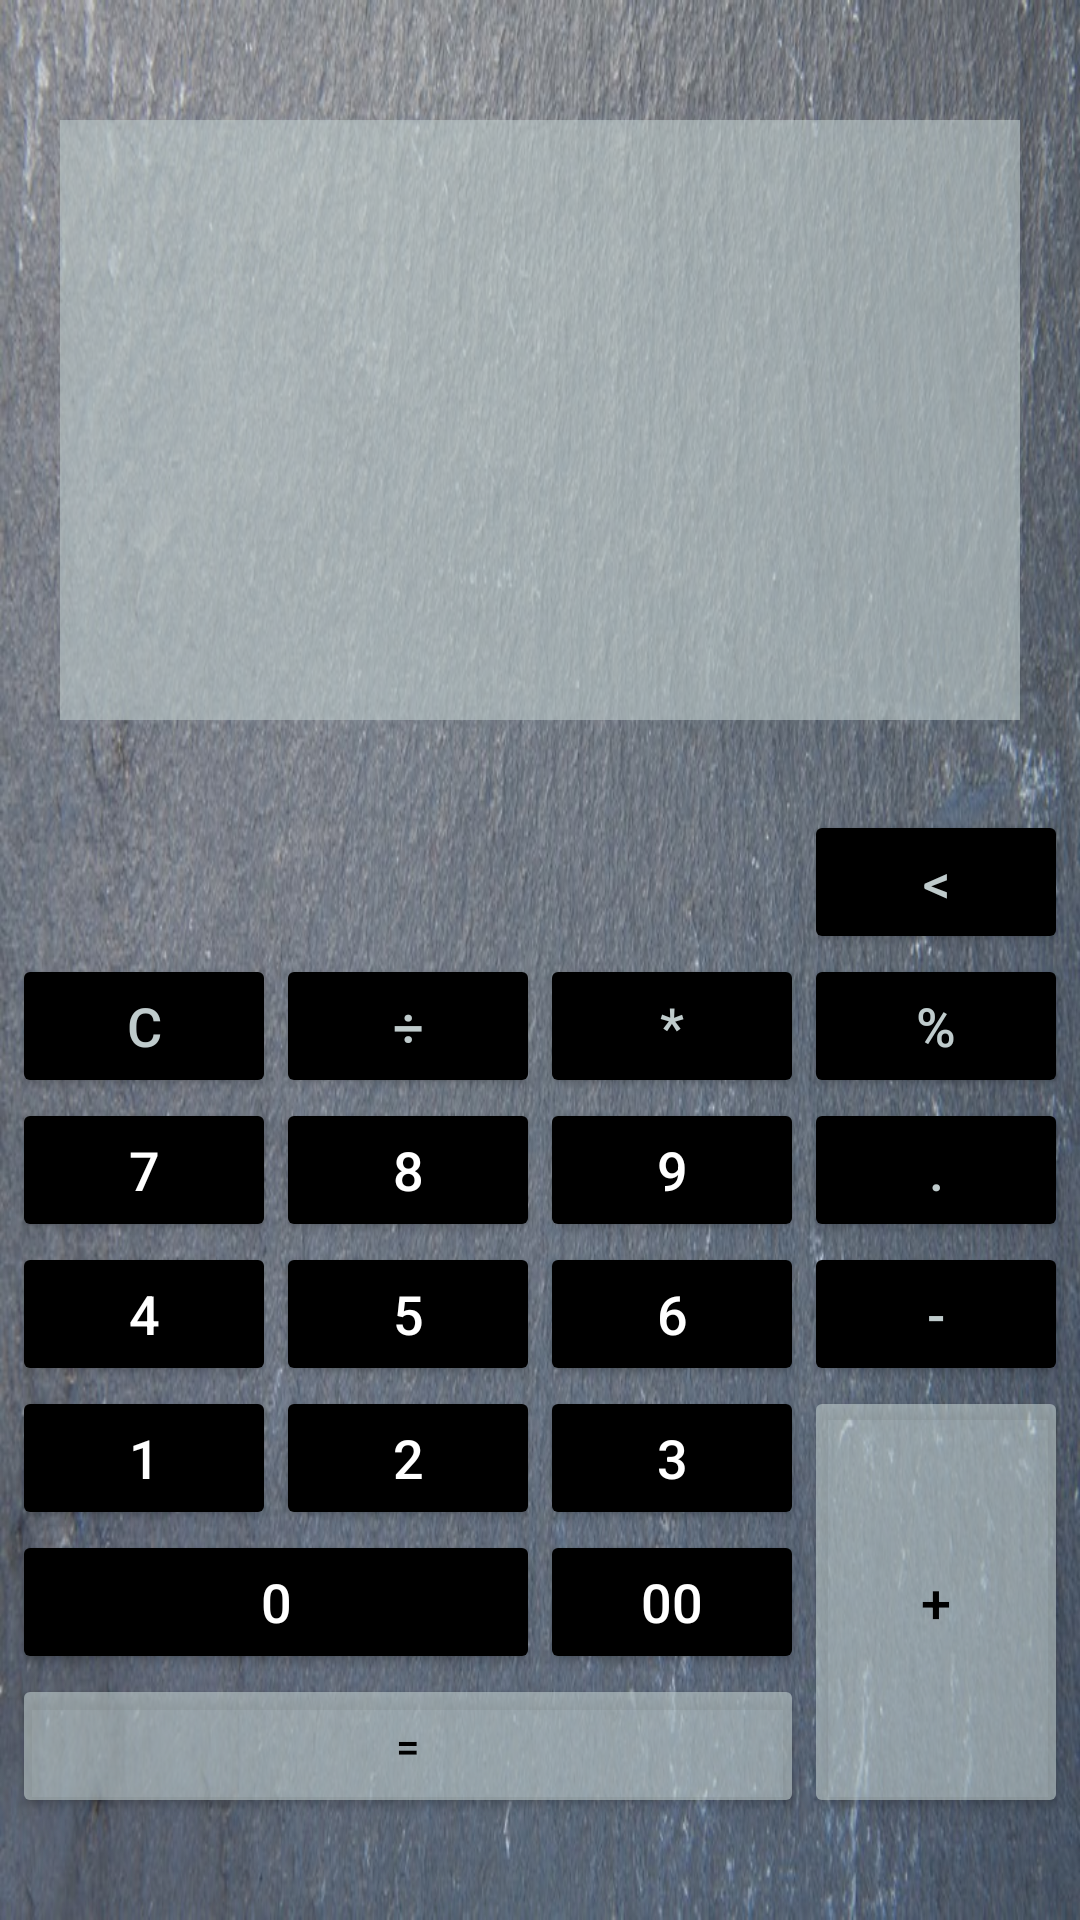

Write the Android layout XML for this screen, with the resource values it uses.
<!-- AndroidManifest.xml: application theme Theme.Android_12 -->
<!-- res/layout/activity_calculator.xml -->
<?xml version="1.0" encoding="utf-8"?>
<FrameLayout xmlns:android="http://schemas.android.com/apk/res/android"
    xmlns:app="http://schemas.android.com/apk/res-auto"
    xmlns:tools="http://schemas.android.com/tools"
    android:layout_width="match_parent"
    android:layout_height="match_parent"
    tools:context=".ui.CalculatorActivity">

    <androidx.appcompat.widget.AppCompatImageView
        android:layout_width="match_parent"
        android:layout_height="match_parent"
        android:scaleType="fitXY"
        app:srcCompat="@drawable/wall_back" />

    <LinearLayout
        android:layout_width="match_parent"
        android:layout_height="match_parent"
        android:orientation="vertical">

        <TextView
            android:id="@+id/calculate_view"
            android:layout_width="match_parent"
            android:layout_height="100dp"
            android:layout_marginLeft="20dp"
            android:layout_marginTop="40dp"
            android:layout_marginRight="20dp"
            android:background="#99BFCBCC"
            android:gravity="right|bottom"
            android:textColor="#000000"
            android:textSize="20sp"
            tools:text="first string" />

        <TextView
            android:id="@+id/result_view"
            android:layout_width="match_parent"
            android:layout_height="100dp"
            android:layout_marginLeft="20dp"
            android:layout_marginRight="20dp"
            android:background="#99BFCBCC"
            android:gravity="right|bottom"
            android:textColor="#000000"
            android:textSize="30sp"
            tools:text="second string" />

        <GridLayout
            android:layout_width="wrap_content"
            android:layout_height="wrap_content"
            android:layout_gravity="center"
            android:layout_marginTop="30dp"
            android:columnCount="4">

            <Button
                android:id="@+id/del"
                android:layout_width="wrap_content"
                android:layout_height="wrap_content"
                android:layout_column="3"
                android:backgroundTint="#000000"
                android:text="@string/key_del"
                android:textColor="#BFCBCC"
                android:textSize="18sp" />

            <Button
                android:id="@+id/clear"
                android:layout_width="wrap_content"
                android:layout_height="wrap_content"
                android:backgroundTint="#000000"
                android:text="@string/key_clear"
                android:textColor="#BFCBCC"
                android:textSize="18sp" />

            <Button
                android:id="@+id/div"
                android:layout_width="wrap_content"
                android:layout_height="wrap_content"
                android:backgroundTint="#000000"
                android:text="@string/key_division"
                android:textColor="#BFCBCC"
                android:textSize="18sp" />

            <Button
                android:id="@+id/multi"
                android:layout_width="wrap_content"
                android:layout_height="wrap_content"
                android:backgroundTint="#000000"
                android:text="@string/key_multi"
                android:textColor="#BFCBCC"
                android:textSize="18sp" />

            <Button
                android:id="@+id/percent"
                android:layout_width="wrap_content"
                android:layout_height="wrap_content"
                android:backgroundTint="#000000"
                android:text="@string/key_percentage"
                android:textColor="#BFCBCC"
                android:textSize="18sp" />

            <Button
                android:id="@+id/key_7"
                android:layout_width="wrap_content"
                android:layout_height="wrap_content"
                android:backgroundTint="#000000"
                android:text="@string/key_7"
                android:textColor="#FFFFFF"
                android:textSize="18sp" />

            <Button
                android:id="@+id/key_8"
                android:layout_width="wrap_content"
                android:layout_height="wrap_content"
                android:backgroundTint="#000000"
                android:text="@string/key_8"
                android:textColor="#FFFFFF"
                android:textSize="18sp" />

            <Button
                android:id="@+id/key_9"
                android:layout_width="wrap_content"
                android:layout_height="wrap_content"
                android:backgroundTint="#000000"
                android:text="@string/key_9"
                android:textColor="#FFFFFF"
                android:textSize="18sp" />

            <Button
                android:id="@+id/dot"
                android:layout_width="wrap_content"
                android:layout_height="wrap_content"
                android:backgroundTint="#000000"
                android:text="@string/key_dot"
                android:textColor="#BFCBCC"
                android:textSize="18sp" />

            <Button
                android:id="@+id/key_4"
                android:layout_width="wrap_content"
                android:layout_height="wrap_content"
                android:backgroundTint="#000000"
                android:text="@string/key_4"
                android:textColor="#FFFFFF"
                android:textSize="18sp" />

            <Button
                android:id="@+id/key_5"
                android:layout_width="wrap_content"
                android:layout_height="wrap_content"
                android:backgroundTint="#000000"
                android:text="@string/key_5"
                android:textColor="#FFFFFF"
                android:textSize="18sp" />

            <Button
                android:id="@+id/key_6"
                android:layout_width="wrap_content"
                android:layout_height="wrap_content"
                android:backgroundTint="#000000"
                android:text="@string/key_6"
                android:textColor="#FFFFFF"
                android:textSize="18sp" />

            <Button
                android:id="@+id/sub"
                android:layout_width="wrap_content"
                android:layout_height="wrap_content"
                android:backgroundTint="#000000"
                android:text="@string/key_minus"
                android:textColor="#BFCBCC"
                android:textSize="18sp" />

            <Button
                android:id="@+id/key_1"
                android:layout_width="wrap_content"
                android:layout_height="wrap_content"
                android:backgroundTint="#000000"
                android:text="@string/key_1"
                android:textColor="#FFFFFF"
                android:textSize="18sp" />

            <Button
                android:id="@+id/key_2"
                android:layout_width="wrap_content"
                android:layout_height="wrap_content"
                android:backgroundTint="#000000"
                android:text="@string/key_2"
                android:textColor="#FFFFFF"
                android:textSize="18sp" />

            <Button
                android:id="@+id/key_3"
                android:layout_width="wrap_content"
                android:layout_height="wrap_content"
                android:backgroundTint="#000000"
                android:text="@string/key_3"
                android:textColor="#FFFFFF"
                android:textSize="18sp" />

            <Button
                android:id="@+id/sum"
                android:layout_width="wrap_content"
                android:layout_height="wrap_content"
                android:layout_rowSpan="3"
                android:layout_gravity="fill_vertical"
                android:backgroundTint="#99BFCBCC"
                android:text="@string/key_plus"
                android:textColor="#000000"
                android:textSize="18sp" />

            <Button
                android:id="@+id/key_0"
                android:layout_width="wrap_content"
                android:layout_height="wrap_content"
                android:layout_columnSpan="2"
                android:layout_gravity="fill"
                android:backgroundTint="#000000"
                android:text="@string/key_0"
                android:textColor="#FFFFFF"
                android:textSize="18sp" />

            <Button
                android:id="@+id/double_zero"
                android:layout_width="wrap_content"
                android:layout_height="wrap_content"
                android:backgroundTint="#000000"
                android:text="@string/key_00"
                android:textColor="#FFFFFF"
                android:textSize="18sp" />

            <Button
                android:id="@+id/result"
                android:layout_columnSpan="3"
                android:layout_gravity="fill"
                android:backgroundTint="#99BFCBCC"
                android:text="@string/key_result"
                android:textColor="#000000" />

        </GridLayout>
    </LinearLayout>

</FrameLayout>
<!-- resources referenced by this layout -->
<resources>
  <!-- drawable wall_back: jpg bitmap (drawable-v24, 158770 bytes) -->
  <string name="key_0">0</string>
  <string name="key_00">00</string>
  <string name="key_1">1</string>
  <string name="key_2">2</string>
  <string name="key_3">3</string>
  <string name="key_4">4</string>
  <string name="key_5">5</string>
  <string name="key_6">6</string>
  <string name="key_7">7</string>
  <string name="key_8">8</string>
  <string name="key_9">9</string>
  <string name="key_clear">C</string>
  <string name="key_del">&lt;</string>
  <string name="key_division">÷</string>
  <string name="key_dot">.</string>
  <string name="key_minus">-</string>
  <string name="key_multi">*</string>
  <string name="key_percentage">%</string>
  <string name="key_plus">+</string>
  <string name="key_result">=</string>
  <style name="Theme.Android_12" parent="Theme.MaterialComponents.DayNight.DarkActionBar">
          
          <item name="colorPrimary">@color/purple_500</item>
          <item name="colorPrimaryVariant">@color/purple_700</item>
          <item name="colorOnPrimary">@color/white</item>
          
          <item name="colorSecondary">@color/teal_200</item>
          <item name="colorSecondaryVariant">@color/teal_700</item>
          <item name="colorOnSecondary">@color/black</item>
          
          <item name="android:statusBarColor">?attr/colorPrimaryVariant</item>
          
      </style>
  <color name="purple_500">#FF6200EE</color>
  <color name="purple_700">#FF3700B3</color>
  <color name="white">#FFFFFFFF</color>
  <color name="teal_200">#FF03DAC5</color>
  <color name="teal_700">#FF018786</color>
  <color name="black">#FF000000</color>
</resources>
